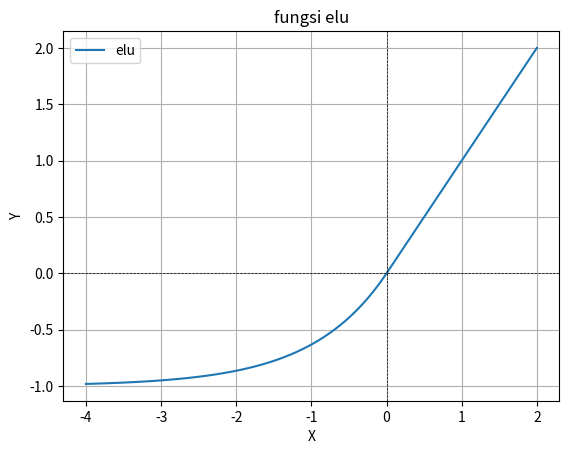

This figure's Python source:
import numpy as np
import matplotlib.pyplot as plt

def elu (x: np.array,alpha:float)-> np.array:
    return np.where(x>0,x,alpha*(np.exp(x)-1))

x = np.linspace(-4, 2, 100) 
y = elu(x,alpha=1)

plt.plot(x,y, label='elu')
plt.axhline(0,color='black',linestyle="--", linewidth=0.5)
plt.axvline(0,color='black',linestyle="--", linewidth=0.5)
plt.title("fungsi elu")
plt.xlabel("X")
plt.ylabel("Y")
plt.legend()
plt.grid()
plt.show()